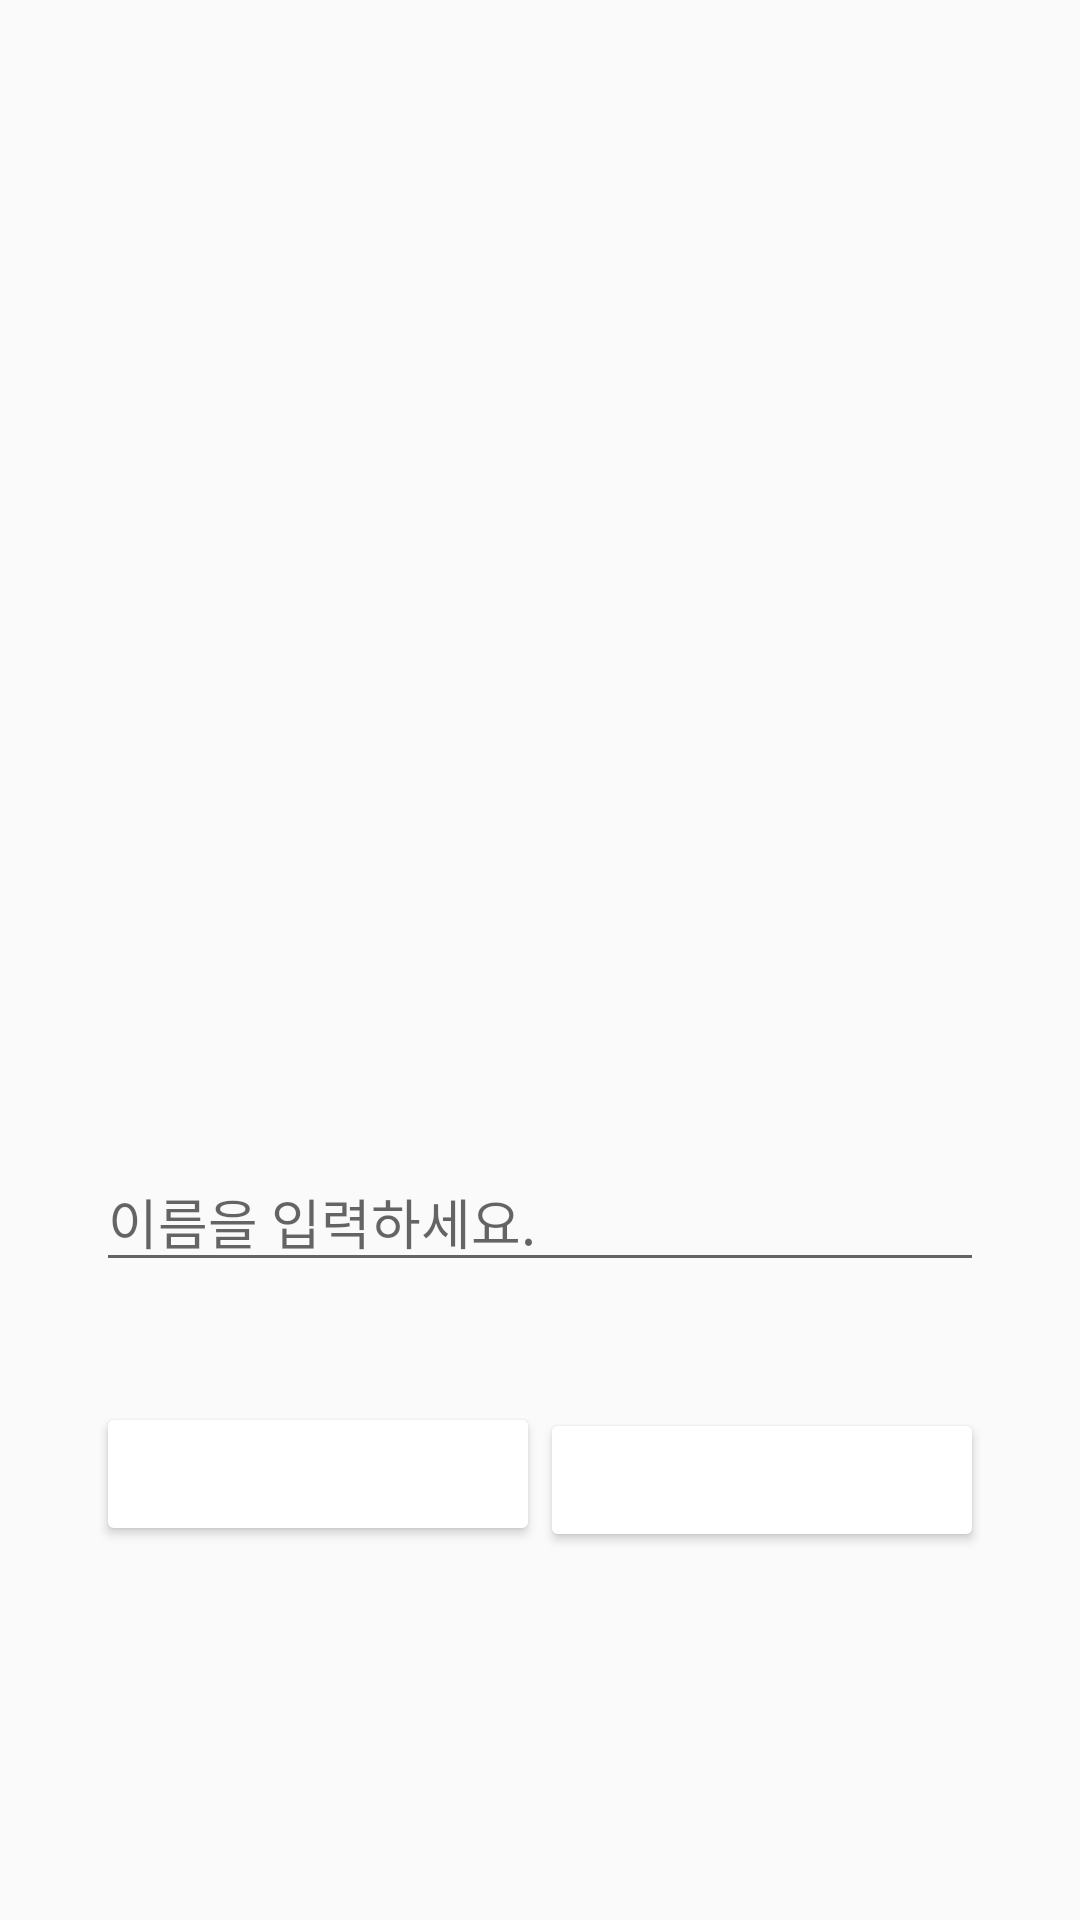

Write the Android layout XML for this screen, with the resource values it uses.
<!-- AndroidManifest.xml: activity theme AppTheme.Name -->
<!-- res/layout/activity_name.xml -->
<?xml version="1.0" encoding="utf-8"?>
<androidx.constraintlayout.widget.ConstraintLayout xmlns:android="http://schemas.android.com/apk/res/android"
    xmlns:app="http://schemas.android.com/apk/res-auto"
    xmlns:tools="http://schemas.android.com/tools"
    android:layout_width="match_parent"
    android:layout_height="match_parent"
    tools:context=".NameActivity">

    <androidx.constraintlayout.widget.Guideline
        android:id="@+id/guideline1"
        android:layout_width="wrap_content"
        android:layout_height="wrap_content"
        android:orientation="horizontal"
        app:layout_constraintGuide_begin="233dp"
        app:layout_constraintGuide_percent="0.2" />

    <androidx.constraintlayout.widget.Guideline
        android:id="@+id/guideline2"
        android:layout_width="wrap_content"
        android:layout_height="wrap_content"
        android:orientation="horizontal"
        app:layout_constraintGuide_begin="20dp"
        app:layout_constraintGuide_percent="0.6" />

    <ImageView
        android:layout_width="0dp"
        android:layout_height="0dp"
        app:layout_constraintBottom_toTopOf="@+id/guideline2"
        app:layout_constraintEnd_toEndOf="parent"
        app:layout_constraintStart_toStartOf="parent"
        app:layout_constraintTop_toTopOf="@+id/guideline1"
        app:srcCompat="@drawable/name" />

    <EditText
        android:id="@+id/editText"
        android:layout_width="0dp"
        android:layout_height="wrap_content"
        android:layout_marginStart="32dp"
        android:layout_marginLeft="32dp"
        android:layout_marginEnd="32dp"
        android:layout_marginRight="32dp"
        android:ems="10"
        android:hint="이름을 입력하세요."
        android:inputType="textPersonName"
        app:layout_constraintBottom_toBottomOf="parent"
        app:layout_constraintEnd_toEndOf="parent"
        app:layout_constraintStart_toStartOf="parent"
        app:layout_constraintTop_toBottomOf="@+id/guideline2"
        app:layout_constraintVertical_bias="0.0" />

    <androidx.constraintlayout.widget.Guideline
        android:id="@+id/guideline3"
        android:layout_width="wrap_content"
        android:layout_height="wrap_content"
        android:orientation="vertical"
        app:layout_constraintGuide_begin="20dp"
        app:layout_constraintGuide_percent="0.5" />

    <Button
        android:id="@+id/goButton"
        android:layout_width="0dp"
        android:layout_height="wrap_content"
        android:layout_marginTop="40dp"
        android:text="번호생성"
        app:layout_constraintBottom_toBottomOf="parent"
        app:layout_constraintEnd_toStartOf="@+id/guideline3"
        app:layout_constraintHorizontal_bias="0.418"
        app:layout_constraintStart_toStartOf="@+id/editText"
        app:layout_constraintTop_toBottomOf="@+id/editText"
        app:layout_constraintVertical_bias="0.0" />

    <Button
        android:id="@+id/backButton"
        android:layout_width="0dp"
        android:layout_height="wrap_content"
        android:layout_marginTop="42dp"
        android:text="뒤로가기"
        app:layout_constraintBottom_toBottomOf="parent"
        app:layout_constraintEnd_toEndOf="@+id/editText"
        app:layout_constraintHorizontal_bias="0.482"
        app:layout_constraintStart_toStartOf="@+id/guideline3"
        app:layout_constraintTop_toBottomOf="@+id/editText"
        app:layout_constraintVertical_bias="0.0" />
</androidx.constraintlayout.widget.ConstraintLayout>
<!-- resources referenced by this layout -->
<resources>
  <!-- drawable name: jpg bitmap (drawable-v24, 11679 bytes) -->
  <style name="AppTheme.Name" parent="AppTheme">
          
          <item name="colorPrimary">@color/colorPrimaryName</item>
          <item name="colorPrimaryDark">@color/colorPrimaryDarkName</item>
          <item name="colorAccent">@color/colorAccentName</item>
          
          <item name="colorButtonNormal">@color/colorButtonName</item>
          
          <item name="android:textColor">@android:color/white</item>
      </style>
  <style name="AppTheme" parent="Theme.AppCompat.Light.DarkActionBar">
          
          <item name="colorPrimary">@color/colorPrimary</item>
          <item name="colorPrimaryDark">@color/colorPrimaryDark</item>
          <item name="colorAccent">@color/colorAccent</item>
      </style>
  <!-- not gathered from this repository: default colours our renderer supplied (Android Studio template values) -->
  <color name="colorPrimary">#FF6200EE</color>
  <color name="colorPrimaryDark">#FF3700B3</color>
  <color name="colorAccent">#FF03DAC5</color>
</resources>
